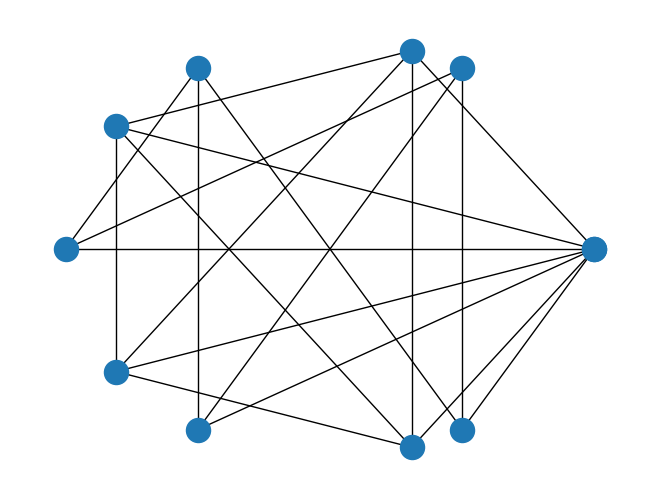

Write Python code to recreate this figure.
import numpy as np
import networkx as nx
import matplotlib.pyplot as plt

n = 5
adj = [(i,j%n) for i in range(n) for j in range(i+1,n)]    #辺のリスト
g = nx.Graph(adj)
nx.draw_circular(g)     #頂点をサイクル上に並べてグラフを描画
#plt.savefig("compGraph.png")   #描画したやつを保存

g = nx.complete_bipartite_graph(3,3)
nx.draw_circular(g)
